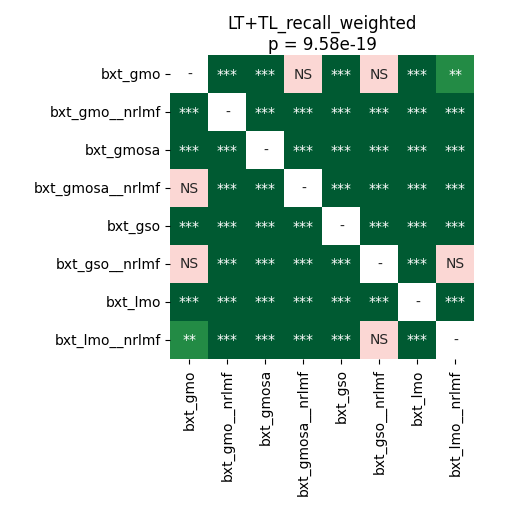

The file beside this chart, header and first rows:
	bxt_gmo	bxt_gmo__nrlmf	bxt_gmosa	bxt_gmosa__nrlmf	bxt_gso	bxt_gso__nrlmf	bxt_lmo	bxt_lmo__nrlmf
bxt_gmo	1.0	3.715183423913044e-05	3.715183423913044e-05	0.4954	3.715183423913044e-05	0.2277	3.715183423913044e-05	0.004237
bxt_gmo__nrlmf	3.715183423913044e-05	1.0	3.715183423913044e-05	3.715183423913044e-05	3.715183423913044e-05	3.715183423913044e-05	3.715183423913044e-05	3.715183423913044e-05
bxt_gmosa	3.715183423913044e-05	3.715183423913044e-05	1.0	3.715183423913044e-05	3.715183423913044e-05	3.715183423913044e-05	3.715183423913044e-05	3.715183423913044e-05
bxt_gmosa__nrlmf	0.4954	3.715183423913044e-05	3.715183423913044e-05	1.0	3.715183423913044e-05	3.715183423913044e-05	3.715183423913044e-05	3.715183423913044e-05
bxt_gso	3.715183423913044e-05	3.715183423913044e-05	3.715183423913044e-05	3.715183423913044e-05	1.0	3.715183423913044e-05	7.120768229166667e-05	3.715183423913044e-05
bxt_gso__nrlmf	0.2277	3.715183423913044e-05	3.715183423913044e-05	3.715183423913044e-05	3.715183423913044e-05	1.0	3.715183423913044e-05	0.3345
bxt_lmo	3.715183423913044e-05	3.715183423913044e-05	3.715183423913044e-05	3.715183423913044e-05	7.120768229166667e-05	3.715183423913044e-05	1.0	3.715183423913044e-05
bxt_lmo__nrlmf	0.004237	3.715183423913044e-05	3.715183423913044e-05	3.715183423913044e-05	3.715183423913044e-05	0.3345	3.715183423913044e-05	1.0
